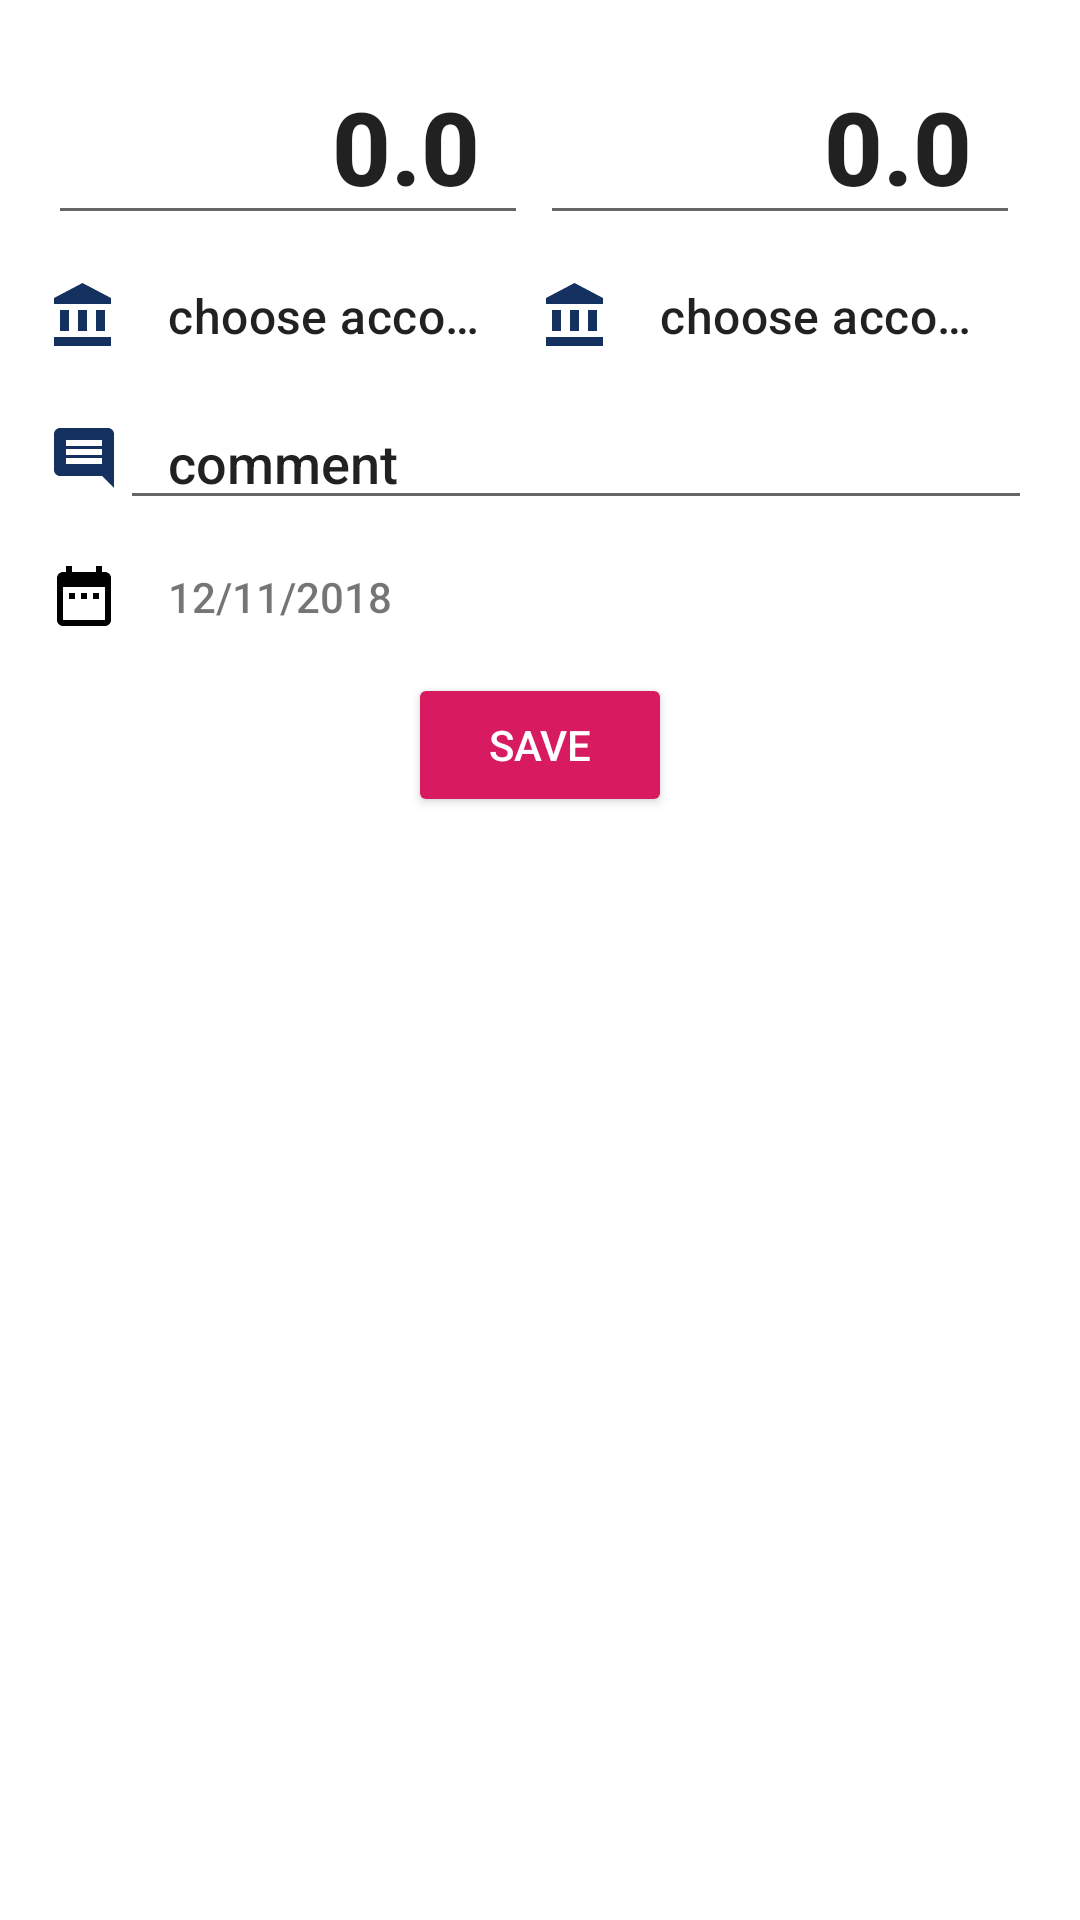

Layout XML and referenced resources for this Android screen:
<!-- AndroidManifest.xml: application theme AppTheme -->
<!-- res/layout/fragment_add_transfer.xml -->
<?xml version="1.0" encoding="utf-8"?>
<FrameLayout
    xmlns:android="http://schemas.android.com/apk/res/android"
    xmlns:tools="http://schemas.android.com/tools"
    xmlns:app="http://schemas.android.com/apk/res-auto"
    android:layout_width="match_parent"
    android:layout_height="match_parent"
    tools:background="@color/colorPrimaryBackground"
    >

    <ProgressBar
        android:id="@+id/fragment_progress_bar"
        android:layout_width="wrap_content"
        android:layout_height="wrap_content"
        android:layout_gravity="center"
        android:visibility="gone"
        tools:visibility="visible"
        android:theme="@style/progressBar"
        />

    <LinearLayout
        android:id="@+id/fragment_container"
        android:layout_width="match_parent"
        android:layout_height="match_parent"
        android:orientation="vertical"
        >

        <LinearLayout
            android:layout_width="match_parent"
            android:layout_height="wrap_content"
            android:layout_marginStart="@dimen/big_padding"
            android:layout_marginEnd="@dimen/big_padding"
            android:orientation="horizontal"
            >

            
            <LinearLayout
                android:layout_width="0dp"
                android:layout_height="wrap_content"
                android:layout_weight="1"
                android:orientation="vertical"
                >

                
                <androidx.constraintlayout.widget.ConstraintLayout
                    android:layout_width="match_parent"
                    android:layout_height="wrap_content"
                    android:layout_gravity="center_vertical"
                    android:layout_marginTop="@dimen/big_padding"
                    >

                    <EditText
                        android:id="@+id/add_sum"
                        android:layout_width="0dp"
                        android:layout_height="wrap_content"
                        app:layout_constraintTop_toTopOf="parent"
                        app:layout_constraintBottom_toBottomOf="parent"
                        app:layout_constraintStart_toStartOf="parent"
                        app:layout_constraintEnd_toStartOf="@id/add_acc_cur"
                        android:gravity="end"
                        android:hint="@string/add_sum_sample"
                        android:textColorHint="@color/colorPrimaryTextDark"
                        android:inputType="numberDecimal"
                        android:paddingStart="@dimen/activity_horizontal_margin"
                        android:paddingEnd="@dimen/activity_horizontal_margin"
                        android:textColor="@color/colorPrimaryTextDark"
                        android:fontFamily="sans-serif-medium"
                        android:textSize="@dimen/text_big_numbers"
                        android:textStyle="bold"
                        />

                    <TextView
                        android:id="@+id/add_acc_cur"
                        android:layout_width="wrap_content"
                        android:layout_height="wrap_content"
                        app:layout_constraintTop_toTopOf="parent"
                        app:layout_constraintBottom_toBottomOf="parent"
                        app:layout_constraintEnd_toEndOf="parent"
                        android:paddingEnd="@dimen/sm_padding"
                        android:textColor="@color/colorPrimaryTextDark"
                        android:fontFamily="sans-serif-medium"
                        android:textSize="@dimen/text_big_numbers"
                        android:textStyle="bold"
                        tools:text="@string/currency_ruble_symbol"
                        />

                </androidx.constraintlayout.widget.ConstraintLayout>

                
                <androidx.constraintlayout.widget.ConstraintLayout
                    android:layout_width="match_parent"
                    android:layout_height="wrap_content"
                    >

                    <ImageView
                        android:id="@+id/add_acc_image"
                        android:layout_width="wrap_content"
                        android:layout_height="wrap_content"
                        app:layout_constraintTop_toTopOf="parent"
                        app:layout_constraintBottom_toBottomOf="parent"
                        app:layout_constraintStart_toStartOf="parent"
                        app:srcCompat="@drawable/ic_account_dark"
                        />

                    <TextView
                        android:id="@+id/add_acc_name"
                        android:layout_width="0dp"
                        android:layout_height="wrap_content"
                        app:layout_constraintTop_toTopOf="parent"
                        app:layout_constraintBottom_toBottomOf="parent"
                        app:layout_constraintStart_toEndOf="@id/add_acc_image"
                        app:layout_constraintEnd_toEndOf="parent"
                        android:textSize="@dimen/text_sm_numbers"
                        android:textColor="@color/colorPrimaryTextDark"
                        android:fontFamily="sans-serif-medium"
                        android:text="@string/add_no_account_text"
                        android:ellipsize="end"
                        android:padding="@dimen/big_padding"
                        android:maxLines="1"
                        android:textAppearance="?attr/textAppearanceSubtitle1"
                        />

                </androidx.constraintlayout.widget.ConstraintLayout>

            </LinearLayout>

            
            <LinearLayout
                android:layout_width="0dp"
                android:layout_height="wrap_content"
                android:layout_weight="1"
                android:orientation="vertical"
                >

                
                <androidx.constraintlayout.widget.ConstraintLayout
                    android:layout_width="match_parent"
                    android:layout_height="wrap_content"
                    android:layout_gravity="center_vertical"
                    android:layout_marginTop="@dimen/big_padding"
                    >

                    <EditText
                        android:id="@+id/add_sum_to"
                        android:layout_width="0dp"
                        android:layout_height="wrap_content"
                        app:layout_constraintTop_toTopOf="parent"
                        app:layout_constraintBottom_toBottomOf="parent"
                        app:layout_constraintStart_toStartOf="parent"
                        app:layout_constraintEnd_toStartOf="@id/add_acc_cur_to"
                        android:gravity="end"
                        android:hint="@string/add_sum_sample"
                        android:inputType="numberDecimal"
                        android:paddingStart="@dimen/activity_horizontal_margin"
                        android:paddingEnd="@dimen/activity_horizontal_margin"
                        android:textColor="@color/colorPrimaryTextDark"
                        android:textColorHint="@color/colorPrimaryTextDark"
                        android:fontFamily="sans-serif-medium"
                        android:textSize="@dimen/text_big_numbers"
                        android:textStyle="bold"
                        />

                    <TextView
                        android:id="@+id/add_acc_cur_to"
                        android:layout_width="wrap_content"
                        android:layout_height="wrap_content"
                        app:layout_constraintTop_toTopOf="parent"
                        app:layout_constraintBottom_toBottomOf="parent"
                        app:layout_constraintEnd_toEndOf="parent"
                        android:paddingEnd="@dimen/sm_padding"
                        android:textColor="@color/colorPrimaryTextDark"
                        android:fontFamily="sans-serif-medium"
                        android:textSize="@dimen/text_big_numbers"
                        android:textStyle="bold"
                        tools:text="@string/currency_ruble_symbol"
                        />

                </androidx.constraintlayout.widget.ConstraintLayout>

                
                <androidx.constraintlayout.widget.ConstraintLayout
                    android:layout_width="match_parent"
                    android:layout_height="wrap_content"
                    >

                    <ImageView
                        android:id="@+id/add_acc_image_to"
                        android:layout_width="wrap_content"
                        android:layout_height="wrap_content"
                        app:layout_constraintTop_toTopOf="parent"
                        app:layout_constraintBottom_toBottomOf="parent"
                        app:layout_constraintStart_toStartOf="parent"
                        app:srcCompat="@drawable/ic_account_dark"
                        />

                    <TextView
                        android:id="@+id/add_acc_name_to"
                        android:layout_width="0dp"
                        android:layout_height="wrap_content"
                        app:layout_constraintTop_toTopOf="parent"
                        app:layout_constraintBottom_toBottomOf="parent"
                        app:layout_constraintStart_toEndOf="@id/add_acc_image_to"
                        app:layout_constraintEnd_toEndOf="parent"
                        android:textSize="@dimen/text_sm_numbers"
                        android:textColor="@color/colorPrimaryTextDark"
                        android:fontFamily="sans-serif-medium"
                        android:text="@string/add_no_account_text"
                        android:ellipsize="end"
                        android:padding="@dimen/big_padding"
                        android:maxLines="1"
                        android:textAppearance="?attr/textAppearanceSubtitle1"
                        />

                </androidx.constraintlayout.widget.ConstraintLayout>

            </LinearLayout>

        </LinearLayout>

        <include
            android:id="@+id/fragment_add_content"
            layout="@layout/fragment_add_all"
            />

    </LinearLayout>

</FrameLayout>
<!-- res/layout/fragment_add_all.xml (included above) -->
<?xml version="1.0" encoding="utf-8"?>
<LinearLayout
    xmlns:android="http://schemas.android.com/apk/res/android"
    xmlns:tools="http://schemas.android.com/tools"
    xmlns:app="http://schemas.android.com/apk/res-auto"
    android:layout_width="match_parent"
    android:layout_height="match_parent"
    android:orientation="vertical"
    tools:background="@color/colorBackgroundDark"
    >

    
    <LinearLayout
        android:layout_width="match_parent"
        android:layout_height="wrap_content"
        android:orientation="horizontal"
        android:paddingStart="@dimen/big_padding"
        android:paddingEnd="@dimen/big_padding"
        >

        <ImageView
            android:layout_width="wrap_content"
            android:layout_height="wrap_content"
            android:layout_gravity="center_vertical"
            app:srcCompat="@drawable/ic_comment_dark"
            />

        <EditText
            android:id="@+id/add_desc"
            android:layout_width="match_parent"
            android:layout_height="wrap_content"
            android:layout_gravity="center"
            android:hint="@string/add_desc_sample"
            android:textColorHint="@color/colorSecondaryTextDark"
            android:inputType="text"
            android:paddingStart="@dimen/activity_horizontal_margin"
            android:paddingEnd="@dimen/activity_horizontal_margin"
            android:textColor="@color/colorPrimaryTextDark"
            android:fontFamily="sans-serif-medium"
            />

    </LinearLayout>

    <LinearLayout
        android:id="@+id/add_date_block"
        android:layout_width="match_parent"
        android:layout_height="wrap_content"
        android:orientation="horizontal"
        android:paddingStart="@dimen/big_padding"
        android:paddingEnd="@dimen/big_padding"
        >

        <ImageView
            android:layout_width="wrap_content"
            android:layout_height="wrap_content"
            android:layout_gravity="center_vertical"
            app:srcCompat="@drawable/ic_calendar_dark"
            />

        <TextView
            android:id="@+id/add_date_txt"
            android:layout_width="wrap_content"
            android:layout_height="wrap_content"
            android:padding="@dimen/big_padding"
            android:textColor="@color/colorPrimaryTextDark"
            android:fontFamily="sans-serif-medium"
            tools:text="@string/add_date_sample_txt"
            />

    </LinearLayout>

    <Button
        android:id="@+id/add_btn"
        style="@style/mainButtonStyle"
        android:layout_width="wrap_content"
        android:layout_height="wrap_content"
        android:text="@string/add_btn_save"
        />

</LinearLayout>
<!-- resources referenced by this layout -->
<resources>
  <dimen name="activity_horizontal_margin">16dp</dimen>
  <dimen name="big_padding">16dp</dimen>
  <dimen name="sm_padding">4dp</dimen>
  <dimen name="text_big_numbers">34sp</dimen>
  <dimen name="text_sm_numbers">16sp</dimen>
  <!-- drawable ic_account_dark (drawable) -->
  <vector android:height="24dp" android:tint="#15315F"
      android:viewportHeight="24.0" android:viewportWidth="24.0"
      android:width="24dp" xmlns:android="http://schemas.android.com/apk/res/android">
      <path android:fillColor="#FF000000" android:pathData="M4,10v7h3v-7L4,10zM10,10v7h3v-7h-3zM2,22h19v-3L2,19v3zM16,10v7h3v-7h-3zM11.5,1L2,6v2h19L21,6l-9.5,-5z"/>
  </vector>
  <!-- drawable ic_calendar_dark (drawable) -->
  <vector xmlns:android="http://schemas.android.com/apk/res/android"
      android:width="24dp"
      android:height="24dp"
      android:tint="@color/colorPrimaryElementsDark"
      android:viewportWidth="24.0"
      android:viewportHeight="24.0">
      <path
          android:fillColor="#FF000000"
          android:pathData="M9,11L7,11v2h2v-2zM13,11h-2v2h2v-2zM17,11h-2v2h2v-2zM19,4h-1L18,2h-2v2L8,4L8,2L6,2v2L5,4c-1.11,0 -1.99,0.9 -1.99,2L3,20c0,1.1 0.89,2 2,2h14c1.1,0 2,-0.9 2,-2L21,6c0,-1.1 -0.9,-2 -2,-2zM19,20L5,20L5,9h14v11z" />
  </vector>
  <!-- drawable ic_comment_dark (drawable) -->
  <vector android:height="24dp" android:tint="#15315F"
      android:viewportHeight="24.0" android:viewportWidth="24.0"
      android:width="24dp" xmlns:android="http://schemas.android.com/apk/res/android">
      <path android:fillColor="#FF000000" android:pathData="M21.99,4c0,-1.1 -0.89,-2 -1.99,-2L4,2c-1.1,0 -2,0.9 -2,2v12c0,1.1 0.9,2 2,2h14l4,4 -0.01,-18zM18,14L6,14v-2h12v2zM18,11L6,11L6,9h12v2zM18,8L6,8L6,6h12v2z"/>
  </vector>
  <string name="add_btn_save">Save</string>
  <string name="add_date_sample_txt">12/11/2018</string>
  <string name="add_desc_sample">comment</string>
  <string name="add_no_account_text">choose account</string>
  <string name="add_sum_sample">0.0</string>
  <string name="currency_ruble_symbol" translatable="false">\u20BD</string>
  <style name="mainButtonStyle">
          <item name="android:layout_gravity">center_horizontal</item>
          <item name="android:backgroundTint">@color/colorAccent</item>
          <item name="android:textColor">@android:color/white</item>
      </style>
  <style name="progressBar">
          <item name="colorAccent">@color/colorPrimaryElementsDark</item>
      </style>
  <style name="AppTheme" parent="Theme.MaterialComponents.Light.NoActionBar">
          
          <item name="colorPrimary">@color/colorSecondaryBackgroundItemFill</item>
          <item name="colorPrimaryDark">@android:color/holo_green_light</item>
          <item name="colorAccent">@color/colorAccent</item>
          <item name="android:statusBarColor">@android:color/transparent</item>
          <item name="android:navigationBarColor">@android:color/transparent</item>
          <item name="android:fontFamily">sans-serif-medium</item>
          <item name="popupMenuStyle">@style/popupMenuStyle</item>
          <item name="textAppearanceLargePopupMenu">@style/popupMenuTextAppearanceLarge</item>
          <item name="textAppearanceSmallPopupMenu">@style/popupMenuTextAppearanceSmall</item>
      </style>
  <color name="colorAccent">#d81b60</color>
  <style name="popupMenuStyle" parent="@style/Widget.MaterialComponents.PopupMenu">
          <item name="android:popupBackground">@color/colorSecondaryBackground</item>
      </style>
  <style name="popupMenuTextAppearanceLarge" parent="TextAppearance.AppCompat.Widget.PopupMenu.Large">
          <item name="android:textColor">@color/colorPrimaryText</item>
      </style>
  <style name="popupMenuTextAppearanceSmall" parent="TextAppearance.AppCompat.Widget.PopupMenu.Small">
          <item name="android:textColor">@color/colorPrimaryText</item>
      </style>
</resources>
